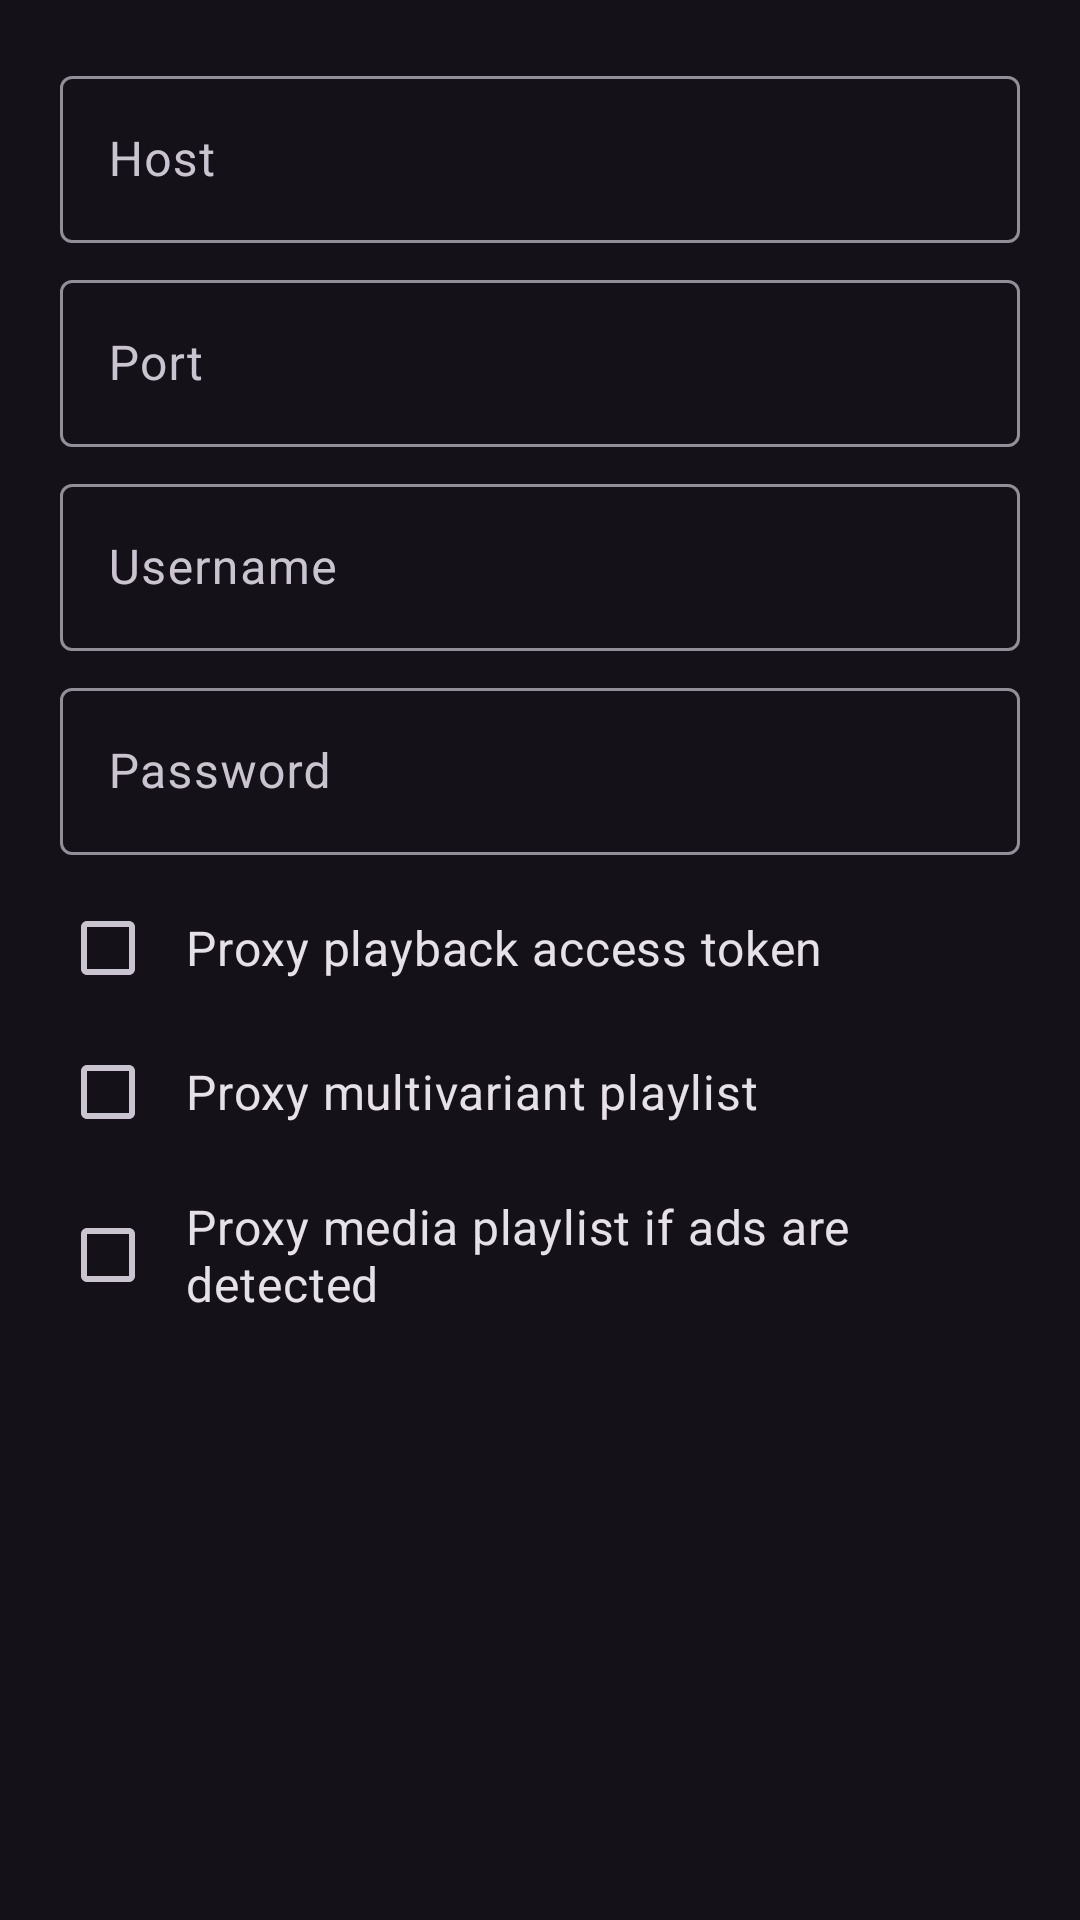

Layout XML and referenced resources for this Android screen:
<!-- AndroidManifest.xml: application theme DarkTheme -->
<!-- res/layout/dialog_stream_proxy_edit.xml -->
<?xml version="1.0" encoding="utf-8"?>
<androidx.core.widget.NestedScrollView xmlns:android="http://schemas.android.com/apk/res/android"
    android:layout_width="match_parent"
    android:layout_height="wrap_content"
    xmlns:tools="http://schemas.android.com/tools"
    android:paddingStart="20dp"
    android:paddingLeft="20dp"
    android:paddingTop="20dp"
    android:paddingEnd="20dp"
    android:paddingRight="20dp">

    <LinearLayout
        android:layout_width="match_parent"
        android:layout_height="wrap_content"
        android:orientation="vertical">

        <com.google.android.material.textfield.TextInputLayout
            android:id="@+id/hostInput"
            android:layout_width="match_parent"
            android:layout_height="wrap_content"
            android:hint="@string/proxy_host">

            <com.google.android.material.textfield.TextInputEditText
                android:layout_width="match_parent"
                android:layout_height="wrap_content"
                android:imeOptions="flagNoFullscreen|actionNext"
                android:inputType="text"
                android:textDirection="locale" />
        </com.google.android.material.textfield.TextInputLayout>

        <com.google.android.material.textfield.TextInputLayout
            android:id="@+id/portInput"
            android:layout_width="match_parent"
            android:layout_height="wrap_content"
            android:layout_marginTop="7dp"
            android:hint="@string/proxy_port">

            <com.google.android.material.textfield.TextInputEditText
                android:layout_width="match_parent"
                android:layout_height="wrap_content"
                android:imeOptions="flagNoFullscreen|actionNext"
                android:inputType="number"
                android:textDirection="locale" />
        </com.google.android.material.textfield.TextInputLayout>

        <com.google.android.material.textfield.TextInputLayout
            android:id="@+id/userInput"
            android:layout_width="match_parent"
            android:layout_height="wrap_content"
            android:layout_marginTop="7dp"
            android:hint="@string/proxy_user">

            <com.google.android.material.textfield.TextInputEditText
                android:layout_width="match_parent"
                android:layout_height="wrap_content"
                android:imeOptions="flagNoFullscreen|actionNext"
                android:inputType="text"
                android:textDirection="locale" />
        </com.google.android.material.textfield.TextInputLayout>

        <com.google.android.material.textfield.TextInputLayout
            android:id="@+id/passwordInput"
            android:layout_width="match_parent"
            android:layout_height="wrap_content"
            android:layout_marginTop="7dp"
            android:hint="@string/proxy_password">

            <com.google.android.material.textfield.TextInputEditText
                android:layout_width="match_parent"
                android:layout_height="wrap_content"
                android:imeOptions="flagNoFullscreen|actionDone"
                android:inputType="textPassword"
                android:textDirection="locale" />
        </com.google.android.material.textfield.TextInputLayout>

        <CheckBox
            android:id="@+id/proxyPlaybackAccessTokenCheckBox"
            android:layout_width="match_parent"
            android:layout_height="wrap_content"
            android:layout_marginTop="7dp"
            android:text="@string/proxy_playback_access_token"
            android:textSize="16sp" />

        <CheckBox
            android:id="@+id/proxyMultivariantPlaylistCheckBox"
            android:layout_width="match_parent"
            android:layout_height="wrap_content"
            android:text="@string/proxy_multivariant_playlist"
            android:textSize="16sp" />

        <CheckBox
            android:id="@+id/proxyMediaPlaylistCheckBox"
            android:layout_width="match_parent"
            android:layout_height="wrap_content"
            android:text="@string/proxy_media_playlist"
            android:textSize="16sp" />

        <Button
            android:id="@+id/permissionButton"
            style="?attr/elevatedButtonStyle"
            android:layout_width="wrap_content"
            android:layout_height="wrap_content"
            android:layout_gravity="center_horizontal"
            android:layout_marginTop="7dp"
            android:text="@string/access_local_network_title"
            android:visibility="gone"
            tools:visibility="visible" />

        <TextView
            android:id="@+id/permissionText"
            android:layout_width="wrap_content"
            android:layout_height="wrap_content"
            android:layout_gravity="center_horizontal"
            android:text="@string/access_local_network_desc"
            android:textAppearance="?attr/textAppearanceBodyMedium"
            android:textColor="?android:attr/textColorSecondary"
            android:visibility="gone"
            tools:visibility="visible" />

    </LinearLayout>
</androidx.core.widget.NestedScrollView>
<!-- resources referenced by this layout -->
<resources>
  <string name="access_local_network_desc">Required for connecting to local proxies</string>
  <string name="access_local_network_title">Grant local network permission</string>
  <string name="proxy_host">Host</string>
  <string name="proxy_media_playlist">Proxy media playlist if ads are detected</string>
  <string name="proxy_multivariant_playlist">Proxy multivariant playlist</string>
  <string name="proxy_password">Password</string>
  <string name="proxy_playback_access_token">Proxy playback access token</string>
  <string name="proxy_port">Port</string>
  <string name="proxy_user">Username</string>
  <style name="DarkTheme" parent="BaseDarkTheme" />
  <style name="BaseDarkTheme" parent="Theme.Material3.Dark.NoActionBar">
          <item name="colorPrimary">@color/primaryBlue</item>
          <item name="chatStatus">@color/chatStatusDark</item>
          <item name="sortBarTextColor">?android:textColorSecondary</item>
          <item name="dialogPadding">8dp</item>
          <item name="dialogLayoutPadding">8dp</item>
          <item name="tabLayoutHeight">48dp</item>
          <item name="bottomNavigationHeight">80dp</item>
          <item name="cardStyle">@style/Card</item>
          <item name="bottomSheetButtonStyle">@style/Widget.Material3.Button.ElevatedButton</item>
          <item name="elevatedButtonStyle">@style/Widget.Material3.Button.ElevatedButton</item>
          <item name="dialogButtonStyle">@style/Widget.Material3.Button.TextButton.Dialog</item>
          <item name="tabStyle">@style/Widget.Material3.TabLayout.OnSurface</item>
          <item name="radioButtonStyle">@style/RadioButton</item>
          <item name="checkboxStyle">@style/CheckBox</item>
          <item name="materialSwitchStyle">@style/SwitchBlue</item>
          <item name="sliderStyle">@style/Slider</item>
          <item name="linearProgressIndicatorStyle">@style/Widget.Material3.LinearProgressIndicator.Legacy</item>
          <item name="preferenceTheme">@style/PreferenceTheme</item>
          <item name="android:navigationBarColor">@color/darkScrim</item>
          <item name="android:statusBarColor">@android:color/transparent</item>
      </style>
  <color name="primaryBlue">#b5c4ff</color>
  <color name="chatStatusDark">#99000000</color>
  <style name="Card" parent="Widget.Material3.CardView.Elevated">
          <item name="android:layout_margin">8dp</item>
      </style>
  <style name="RadioButton" parent="Widget.Material3.CompoundButton.RadioButton">
          <item name="android:padding">10dp</item>
      </style>
  <style name="CheckBox" parent="Widget.Material3.CompoundButton.CheckBox">
          <item name="android:padding">10dp</item>
      </style>
  <style name="SwitchBlue" parent="Widget.Material3.CompoundButton.MaterialSwitch">
          <item name="materialThemeOverlay">@style/SwitchOverlayBlue</item>
      </style>
  <style name="Slider" parent="Widget.Material3.Slider">
          <item name="trackColorInactive">?attr/colorSurfaceContainerHighest</item>
      </style>
  <style name="PreferenceTheme" parent="@style/PreferenceThemeOverlay">
          
          <item name="android:tint">?attr/colorControlNormal</item>
          
          <item name="android:progressTint">?attr/colorPrimary</item>
          <item name="android:thumbTint">?attr/colorPrimary</item>
  
          <item name="preferenceCategoryTitleTextColor">?attr/colorPrimary</item>
          <item name="switchPreferenceCompatStyle">@style/SwitchPreference</item>
      </style>
  <color name="darkScrim">#801B1B1B</color>
  <style name="SwitchOverlayBlue">
          <item name="colorPrimary">@color/accent</item>
          <item name="colorOnPrimary">@android:color/white</item>
          <item name="colorPrimaryContainer">@android:color/white</item>
      </style>
  <style name="SwitchPreference" parent="@style/Preference.SwitchPreferenceCompat.Material">
          <item name="widgetLayout">@layout/material_switch</item>
      </style>
  <color name="accent">#007DCA</color>
</resources>
